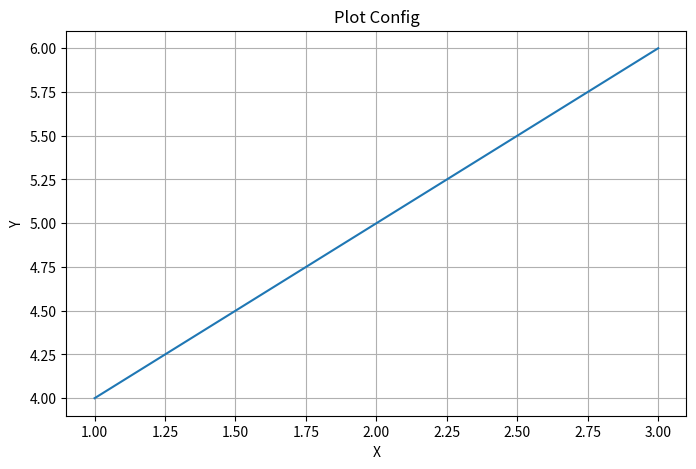

This figure's Python source:
import matplotlib.pyplot as plt


class PlotConfig:
    def __init__(self, figsize, title, x_label, y_label, style=None):
        self.figsize = figsize
        self.title = title
        self.x_label = x_label
        self.y_label = y_label
        self.style = style

    def apply(self, ax):
        ax.set_title(self.title)
        ax.set_xlabel(self.x_label)
        ax.set_ylabel(self.y_label)
        ax.grid(True)


if __name__ == "__main__":
    config = PlotConfig(
        figsize=(8, 5),
        title="Plot Config",
        x_label="X",
        y_label="Y",
    )

    if config.style:
        plt.style.use(config.style)

    fig, ax = plt.subplots(figsize=config.figsize)
    ax.plot([1, 2, 3], [4, 5, 6])
    config.apply(ax)
    plt.show()
